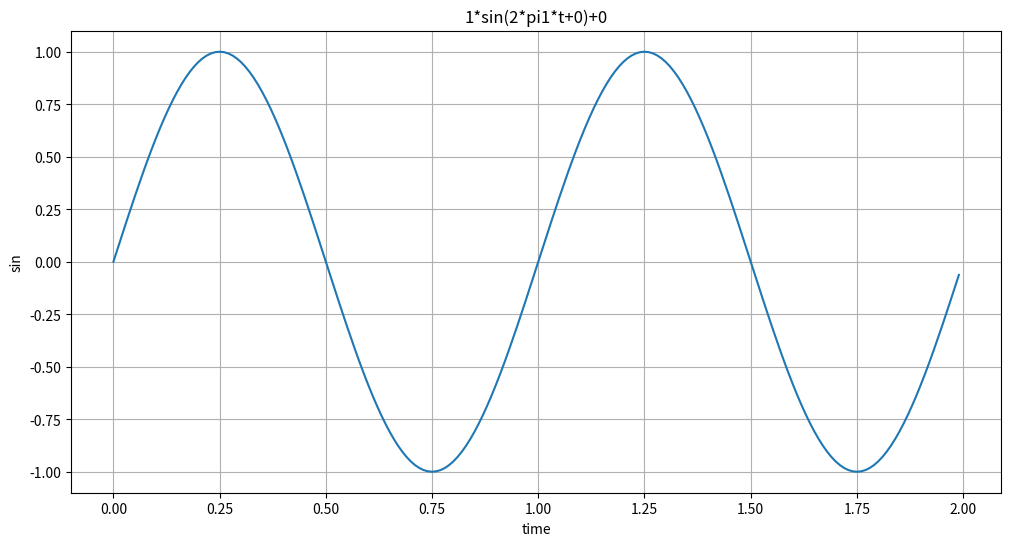

Here is the Python script that generated this plot:

import numpy as np 
import matplotlib.pyplot as plt 

def plotSinWave(**kwargs):
    """
    plot sine wave 
    y = a sin(2 pi f t + t_0) + b
    """
    endTime = kwargs.get("endTime", 1)
    sampleTime = kwargs.get("sampleTime", 0.01)
    amp = kwargs.get("amp", 1)
    freq = kwargs.get("freq", 1)
    startTime = kwargs.get("startTime", 0)
    bias = kwargs.get("bias", 0)
    figsize = kwargs.get("figsize", (12, 6))
    
    time = np.arange(startTime, endTime, sampleTime)
    result = amp * np.sin(2 * np.pi * freq * time + startTime) + bias 
    
    plt.figure(figsize=(12, 6))
    plt.plot(time, result)
    plt.grid(True)
    plt.xlabel("time")
    plt.ylabel("sin")
    plt.title(str(amp) + "*sin(2*pi" + str(freq) + "*t+" + str(startTime) + ")+" + str(bias))
    plt.show()
    
if __name__ == "__main__":
    print("hello world~!!")
    print("this is test graph!!")
    plotSinWave(amp=1, endTime=2)
